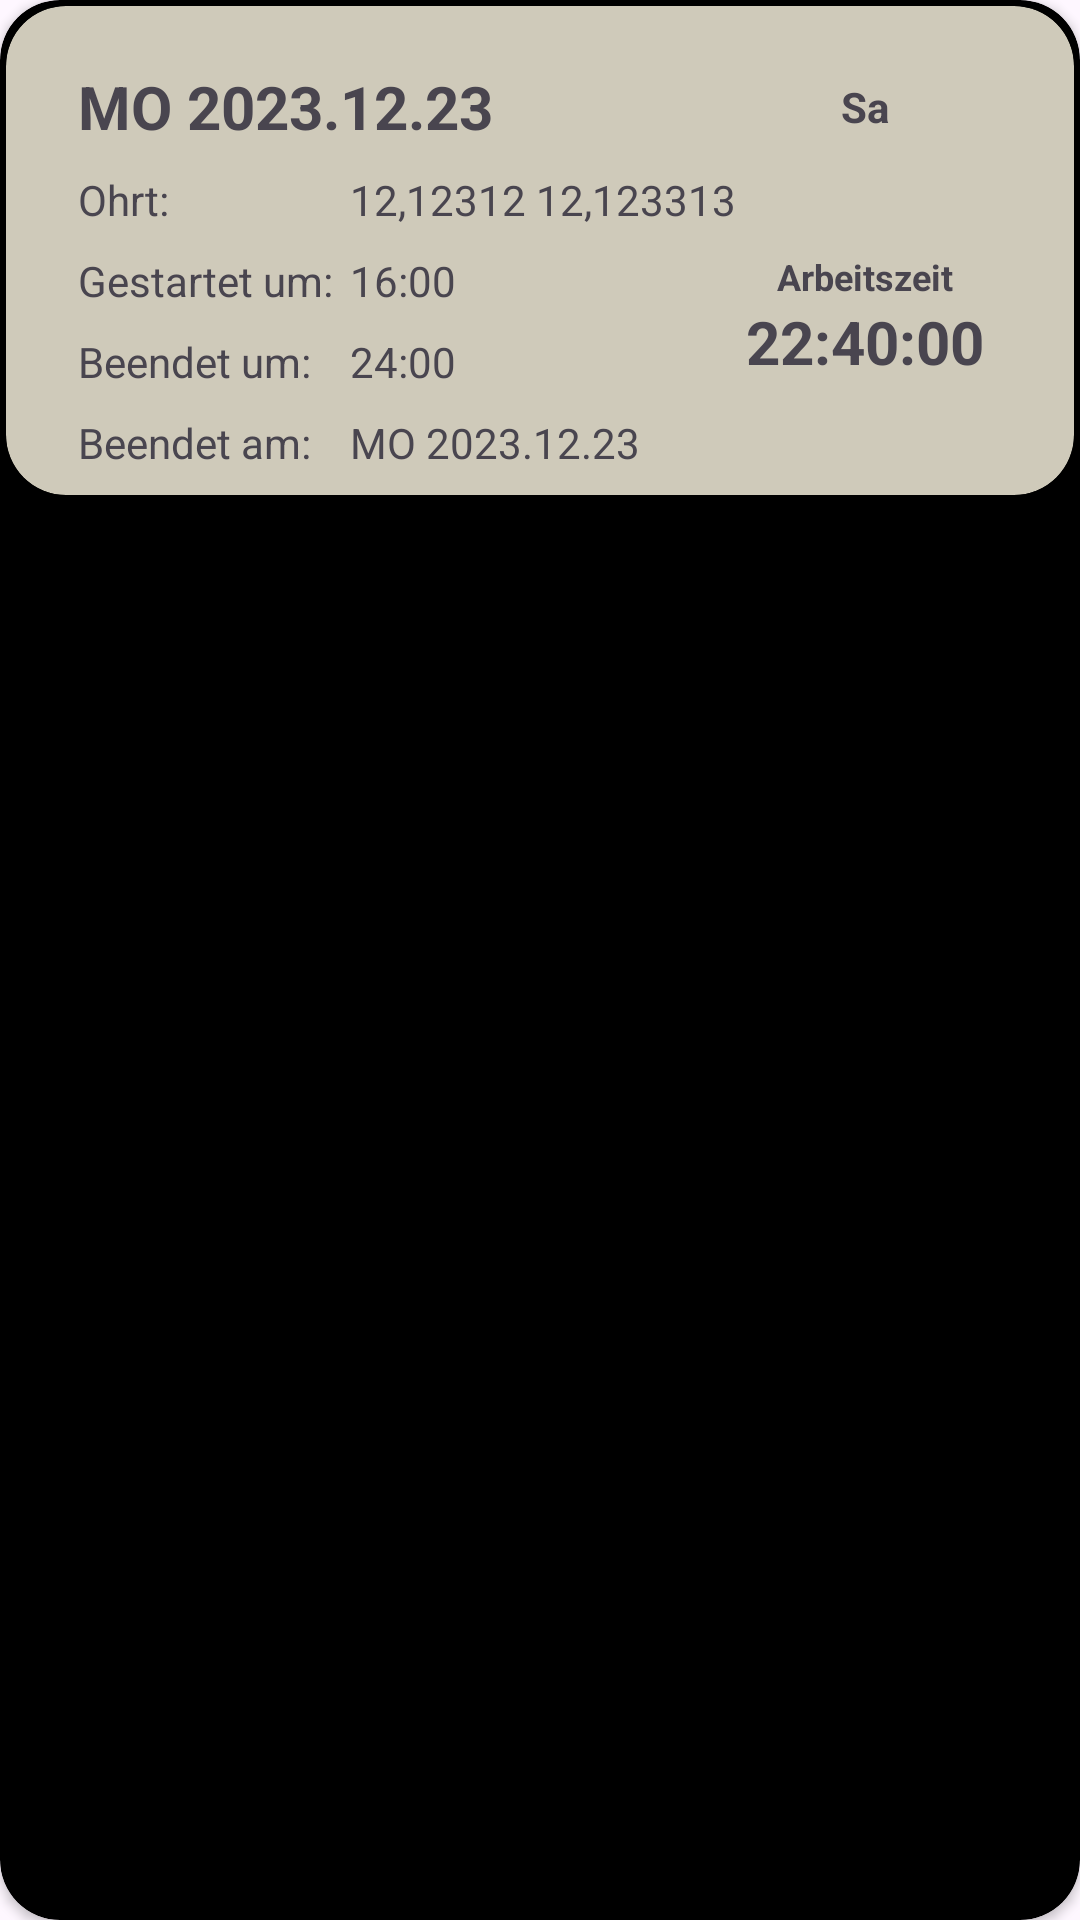

Android layout source for this screen:
<!-- AndroidManifest.xml: application theme Theme.AbschlussAufgabe -->
<!-- res/layout/user_work_time_item.xml -->
<?xml version="1.0" encoding="utf-8"?>
<layout xmlns:android="http://schemas.android.com/apk/res/android"
    xmlns:app="http://schemas.android.com/apk/res-auto"
    xmlns:tools="http://schemas.android.com/tools">

    <data>

    </data>

    <androidx.cardview.widget.CardView
        android:layout_width="match_parent"
        android:layout_height="wrap_content"
        app:cardCornerRadius="20dp"
        android:layout_margin="6dp"
        android:elevation="0dp"
        android:backgroundTint="@color/black">

        <androidx.cardview.widget.CardView
            android:layout_width="match_parent"
            android:layout_height="wrap_content"


            android:layout_margin="2dp"
            android:backgroundTint="@color/back_ground_item"
            android:foregroundGravity="center"
            app:cardBackgroundColor="@color/black"
            app:cardCornerRadius="20dp"
            app:cardElevation="0dp">

            <androidx.constraintlayout.widget.ConstraintLayout
                android:layout_width="match_parent"
                android:layout_height="match_parent"
                android:layout_margin="8dp">

                <TextView
                    android:id="@+id/textView5"
                    android:layout_width="wrap_content"
                    android:layout_height="wrap_content"
                    android:layout_marginStart="16dp"
                    android:layout_marginTop="8dp"
                    android:text="Ohrt:"
                    app:layout_constraintStart_toStartOf="parent"
                    app:layout_constraintTop_toBottomOf="@+id/tvStartDay" />

                <TextView
                    android:id="@+id/textView6"
                    android:layout_width="wrap_content"
                    android:layout_height="wrap_content"
                    android:layout_marginTop="8dp"
                    android:text="Gestartet um:"
                    app:layout_constraintStart_toStartOf="@+id/textView5"
                    app:layout_constraintTop_toBottomOf="@+id/textView5" />

                <TextView
                    android:id="@+id/textView7"
                    android:layout_width="wrap_content"
                    android:layout_height="wrap_content"
                    android:layout_marginTop="8dp"
                    android:text="Beendet um:"
                    app:layout_constraintStart_toStartOf="@+id/textView6"
                    app:layout_constraintTop_toBottomOf="@+id/textView6" />

                <TextView
                    android:id="@+id/textView8"
                    android:layout_width="wrap_content"
                    android:layout_height="wrap_content"
                    android:layout_marginTop="8dp"
                    android:text="Beendet am:"
                    app:layout_constraintStart_toStartOf="@+id/textView7"
                    app:layout_constraintTop_toBottomOf="@+id/textView7" />

                <TextView
                    android:id="@+id/tvStartDay"
                    android:layout_width="wrap_content"
                    android:layout_height="wrap_content"
                    android:layout_marginTop="12dp"
                    android:text="MO 2023.12.23"
                    android:textSize="20dp"
                    android:textStyle="bold"
                    app:layout_constraintStart_toStartOf="@+id/textView5"
                    app:layout_constraintTop_toTopOf="parent" />

                <TextView
                    android:id="@+id/tvGps"
                    android:layout_width="wrap_content"
                    android:layout_height="wrap_content"
                    android:layout_marginStart="60dp"
                    android:text="12,12312 12,123313"
                    app:layout_constraintStart_toEndOf="@+id/textView5"
                    app:layout_constraintTop_toTopOf="@+id/textView5" />

                <TextView
                    android:id="@+id/tvStartTime"
                    android:layout_width="wrap_content"
                    android:layout_height="wrap_content"
                    android:text="16:00"
                    app:layout_constraintStart_toStartOf="@+id/tvGps"
                    app:layout_constraintTop_toTopOf="@+id/textView6" />

                <TextView
                    android:id="@+id/tvStopTime"
                    android:layout_width="wrap_content"
                    android:layout_height="wrap_content"
                    android:text="24:00"
                    app:layout_constraintStart_toStartOf="@+id/tvStartTime"
                    app:layout_constraintTop_toTopOf="@+id/textView7" />

                <TextView
                    android:id="@+id/tvStopDay"
                    android:layout_width="wrap_content"
                    android:layout_height="wrap_content"
                    android:text="MO 2023.12.23"
                    app:layout_constraintBottom_toBottomOf="parent"
                    app:layout_constraintStart_toStartOf="@+id/tvStopTime"
                    app:layout_constraintTop_toTopOf="@+id/textView8" />

                <TextView
                    android:id="@+id/textView14"
                    android:layout_width="wrap_content"
                    android:layout_height="wrap_content"
                    android:layout_marginTop="8dp"
                    android:text="Arbeitszeit"
                    android:textSize="12sp"
                    android:textStyle="bold"
                    app:layout_constraintEnd_toEndOf="@+id/tvPosition"
                    app:layout_constraintHorizontal_bias="0.5"
                    app:layout_constraintStart_toStartOf="@+id/tvPosition"
                    app:layout_constraintTop_toBottomOf="@+id/tvGps" />

                <TextView
                    android:id="@+id/tvCounter"
                    android:layout_width="wrap_content"
                    android:layout_height="wrap_content"
                    android:text="22:40:00"
                    android:textStyle="bold"
                    android:textSize="20sp"
                    app:layout_constraintEnd_toEndOf="@+id/textView14"
                    app:layout_constraintStart_toStartOf="@+id/textView14"
                    app:layout_constraintTop_toBottomOf="@+id/textView14" />

                <TextView
                    android:id="@+id/tvPosition"
                    android:layout_width="wrap_content"
                    android:layout_height="wrap_content"
                    android:layout_marginEnd="10dp"
                    android:text="Sa"
                    android:textSize="14dp"
                    android:textStyle="bold"
                    app:layout_constraintBottom_toBottomOf="@+id/tvStartDay"
                    app:layout_constraintEnd_toEndOf="parent"
                    app:layout_constraintHorizontal_bias="0.727"
                    app:layout_constraintStart_toEndOf="@+id/tvStartDay"
                    app:layout_constraintTop_toTopOf="@+id/tvStartDay" />
            </androidx.constraintlayout.widget.ConstraintLayout>
        </androidx.cardview.widget.CardView>
    </androidx.cardview.widget.CardView>

</layout>
<!-- resources referenced by this layout -->
<resources>
  <color name="back_ground_item">#CFCABA</color>
  <color name="black">#FF000000</color>
  <style name="Theme.AbschlussAufgabe" parent="Base.Theme.AbschlussAufgabe" />
  <style name="Base.Theme.AbschlussAufgabe" parent="Theme.Material3.DayNight.NoActionBar">
  
          <item name="colorPrimary">@color/back_ground</item>
          
          <item name="android:statusBarColor">?attr/colorPrimaryVariant</item>
          
  
      </style>
  <color name="back_ground">#E2E3DB</color>
</resources>
